The GitHub repository trongvu2003/Pneumonia_Detection contains a labelled image folder "processed" with 2 categories: normal, pneumonia. Examples follow, each with its label.

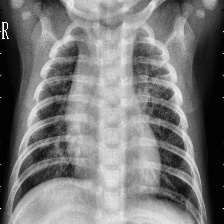
Label: pneumonia

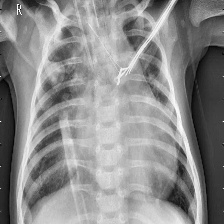
Label: pneumonia

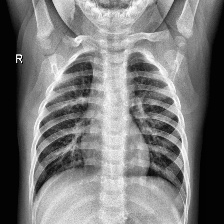
Label: normal

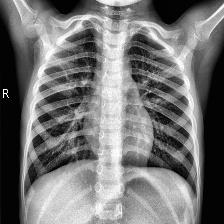
Label: normal

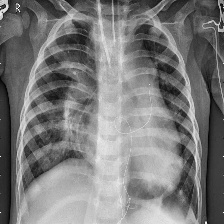
Label: pneumonia

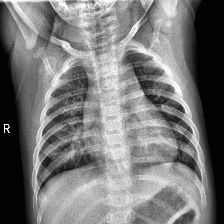
Label: normal
